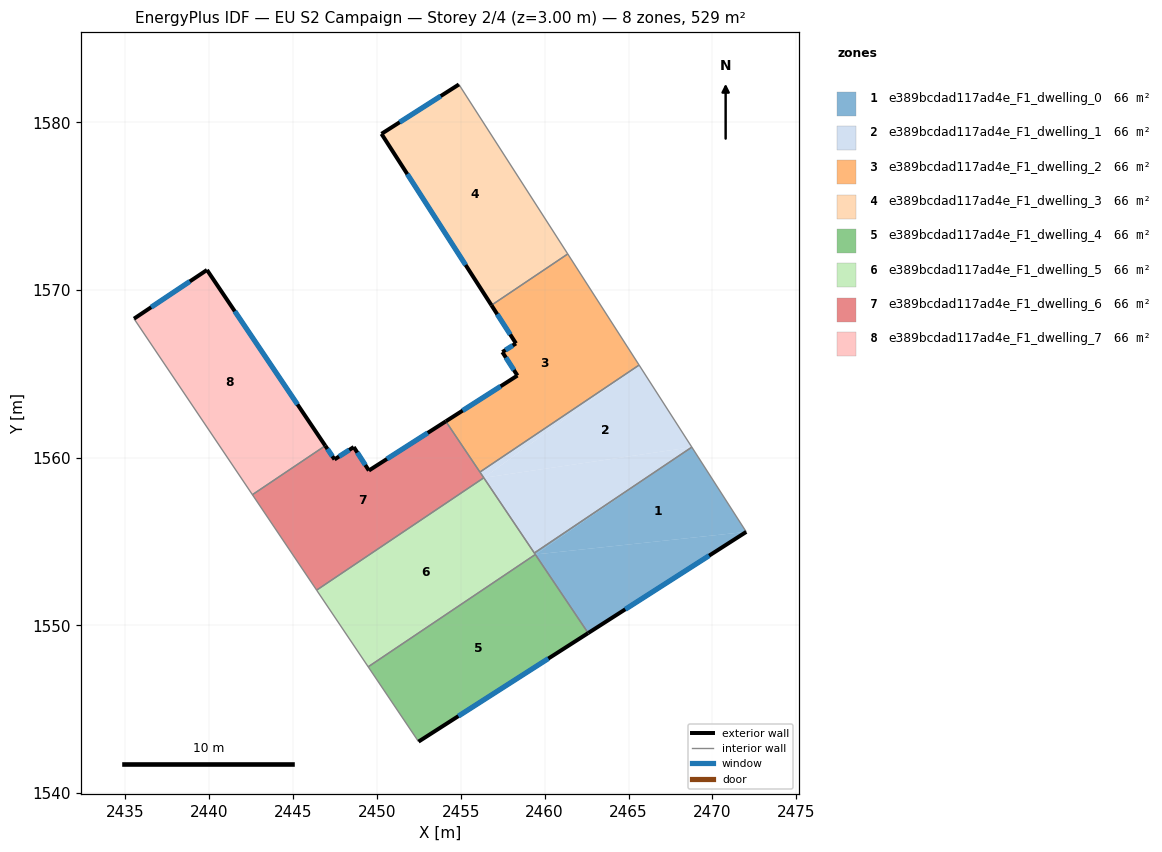
=== STOREY PLAN SPEC (per zone: floor XY polygon, exterior-wall plan segments, windows/doors) ===
zone 1: e389bcdad117ad4e_F1_dwelling_0  (66.2 m²)
  floor: (2468.77, 1560.63) (2459.44, 1554.23) (2459.38, 1554.32)
  floor: (2472.02, 1555.58) (2462.59, 1549.54) (2459.44, 1554.23)
  floor: (2468.77, 1560.63) (2472.02, 1555.58) (2459.44, 1554.23)
  exterior wall: (2462.59, 1549.54) – (2472.02, 1555.58)  [11.2 m]
    window: (2464.81, 1550.96) – (2469.81, 1554.16)  [9.4 m²]
  interior walls: 4
zone 2: e389bcdad117ad4e_F1_dwelling_1  (66.2 m²)
  floor: (2465.63, 1565.52) (2456.37, 1558.80) (2456.14, 1559.14)
  floor: (2468.77, 1560.63) (2459.38, 1554.32) (2456.37, 1558.80)
  floor: (2465.63, 1565.52) (2468.77, 1560.63) (2456.37, 1558.80)
  interior walls: 5
zone 3: e389bcdad117ad4e_F1_dwelling_2  (66.2 m²)
  floor: (2461.38, 1572.15) (2465.63, 1565.52) (2456.14, 1559.14) (2454.11, 1562.17) (2458.38, 1564.90) (2457.48, 1566.30) (2458.29, 1566.81) (2456.83, 1569.09)
  exterior wall: (2458.38, 1564.90) – (2454.11, 1562.17)  [5.1 m]
    window: (2457.37, 1564.26) – (2455.11, 1562.81)  [4.3 m²]
  exterior wall: (2457.48, 1566.30) – (2458.38, 1564.90)  [1.7 m]
    window: (2457.69, 1565.97) – (2458.17, 1565.23)  [1.4 m²]
  exterior wall: (2458.29, 1566.81) – (2457.48, 1566.30)  [1.0 m]
    window: (2458.10, 1566.69) – (2457.67, 1566.42)  [0.8 m²]
  exterior wall: (2456.83, 1569.09) – (2458.29, 1566.81)  [2.7 m]
    window: (2457.17, 1568.55) – (2457.95, 1567.35)  [2.3 m²]
  interior walls: 4
zone 4: e389bcdad117ad4e_F1_dwelling_3  (66.2 m²)
  floor: (2454.89, 1582.25) (2461.38, 1572.15) (2456.83, 1569.09) (2450.27, 1579.31)
  exterior wall: (2450.27, 1579.31) – (2456.83, 1569.09)  [12.1 m]
    window: (2451.81, 1576.91) – (2455.29, 1571.49)  [10.2 m²]
  exterior wall: (2454.89, 1582.25) – (2450.27, 1579.31)  [5.5 m]
    window: (2453.80, 1581.56) – (2451.36, 1580.00)  [4.6 m²]
  interior walls: 2
zone 5: e389bcdad117ad4e_F1_dwelling_4  (66.2 m²)
  floor: (2459.44, 1554.23) (2462.59, 1549.54) (2452.48, 1543.07) (2449.48, 1547.53)
  exterior wall: (2452.48, 1543.07) – (2462.59, 1549.54)  [12.0 m]
    window: (2454.86, 1544.59) – (2460.22, 1548.02)  [10.1 m²]
  interior walls: 3
zone 6: e389bcdad117ad4e_F1_dwelling_5  (66.2 m²)
  floor: (2456.37, 1558.80) (2459.44, 1554.23) (2449.48, 1547.53) (2446.40, 1552.10)
  interior walls: 5
zone 7: e389bcdad117ad4e_F1_dwelling_6  (66.2 m²)
  floor: (2454.11, 1562.17) (2456.37, 1558.80) (2446.40, 1552.10) (2442.58, 1557.79) (2446.92, 1560.71) (2447.47, 1559.90) (2448.62, 1560.63) (2449.52, 1559.23)
  exterior wall: (2454.11, 1562.17) – (2449.52, 1559.23)  [5.4 m]
    window: (2453.03, 1561.48) – (2450.60, 1559.92)  [4.6 m²]
  exterior wall: (2447.47, 1559.90) – (2446.92, 1560.71)  [1.0 m]
    window: (2447.34, 1560.09) – (2447.05, 1560.52)  [0.8 m²]
  exterior wall: (2448.62, 1560.63) – (2447.47, 1559.90)  [1.4 m]
    window: (2448.35, 1560.46) – (2447.74, 1560.07)  [1.2 m²]
  exterior wall: (2449.52, 1559.23) – (2448.62, 1560.63)  [1.7 m]
    window: (2449.31, 1559.56) – (2448.83, 1560.31)  [1.4 m²]
  interior walls: 5
zone 8: e389bcdad117ad4e_F1_dwelling_7  (66.2 m²)
  floor: (2439.87, 1571.19) (2446.92, 1560.71) (2442.57, 1557.79) (2435.51, 1568.29)
  exterior wall: (2439.87, 1571.19) – (2435.52, 1568.29)  [5.2 m]
    window: (2438.85, 1570.51) – (2436.54, 1568.97)  [4.4 m²]
  exterior wall: (2446.92, 1560.71) – (2439.87, 1571.19)  [12.6 m]
    window: (2445.26, 1563.17) – (2441.52, 1568.73)  [10.7 m²]
  interior walls: 2

=== DERIVED (storey summary) ===
Building: EU S2 Campaign
Storey: 2 of 4  (floor level z = 3.00 m)
Storey gross floor area: 529.3 m²
Zones on this storey: 8
  - e389bcdad117ad4e_F1_dwelling_0: floor 66.2 m²; exterior wall 11.2 m (33.6 m²); 1 window(s) 9.4 m²; WWR 28.1%
  - e389bcdad117ad4e_F1_dwelling_1: floor 66.2 m²
  - e389bcdad117ad4e_F1_dwelling_2: floor 66.2 m²; exterior wall 10.4 m (31.2 m²); 4 window(s) 8.8 m²; WWR 28.1%
  - e389bcdad117ad4e_F1_dwelling_3: floor 66.2 m²; exterior wall 17.6 m (52.9 m²); 2 window(s) 14.9 m²; WWR 28.1%
  - e389bcdad117ad4e_F1_dwelling_4: floor 66.2 m²; exterior wall 12.0 m (36.0 m²); 1 window(s) 10.1 m²; WWR 28.1%
  - e389bcdad117ad4e_F1_dwelling_5: floor 66.2 m²
  - e389bcdad117ad4e_F1_dwelling_6: floor 66.2 m²; exterior wall 9.5 m (28.4 m²); 4 window(s) 8.0 m²; WWR 28.1%
  - e389bcdad117ad4e_F1_dwelling_7: floor 66.2 m²; exterior wall 17.9 m (53.6 m²); 2 window(s) 15.1 m²; WWR 28.1%
Zone adjacency (shared interzone walls):
  - e389bcdad117ad4e_F1_dwelling_0 ↔ e389bcdad117ad4e_F1_dwelling_1
  - e389bcdad117ad4e_F1_dwelling_0 ↔ e389bcdad117ad4e_F1_dwelling_4
  - e389bcdad117ad4e_F1_dwelling_0 ↔ e389bcdad117ad4e_F1_dwelling_5
  - e389bcdad117ad4e_F1_dwelling_1 ↔ e389bcdad117ad4e_F1_dwelling_2
  - e389bcdad117ad4e_F1_dwelling_1 ↔ e389bcdad117ad4e_F1_dwelling_5
  - e389bcdad117ad4e_F1_dwelling_1 ↔ e389bcdad117ad4e_F1_dwelling_6
  - e389bcdad117ad4e_F1_dwelling_2 ↔ e389bcdad117ad4e_F1_dwelling_3
  - e389bcdad117ad4e_F1_dwelling_2 ↔ e389bcdad117ad4e_F1_dwelling_6
  - e389bcdad117ad4e_F1_dwelling_4 ↔ e389bcdad117ad4e_F1_dwelling_5
  - e389bcdad117ad4e_F1_dwelling_5 ↔ e389bcdad117ad4e_F1_dwelling_6
  - e389bcdad117ad4e_F1_dwelling_6 ↔ e389bcdad117ad4e_F1_dwelling_7